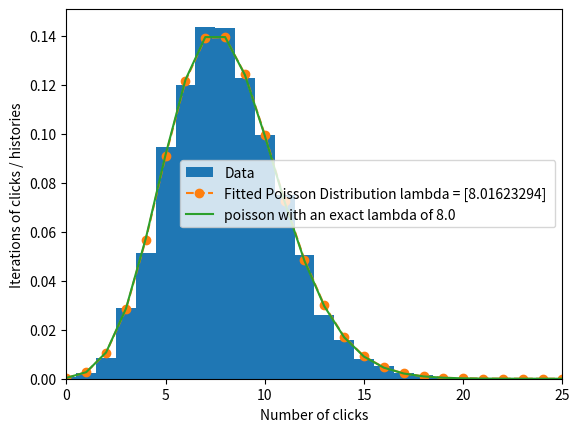

This figure's Python source:
import matplotlib.pyplot as plt 
import numpy as np 
from scipy.optimize import curve_fit
from scipy.special import factorial
from scipy.stats import poisson
import time

temps_debut = time.time()

Histoires = 10000

N = 1000
T = 40
a = 0.2
dt = T/N
p = a * dt
number_clicks_histories = []


for j in range (Histoires):
    number_clicks_dt = np.zeros(N)
    for i in range (N):  
        if np.random.uniform(0,1) < p:
            number_clicks_dt[i]+= 1 
    number_clicks_histories.append(sum(number_clicks_dt))

# print (np.mean(number_clicks_histories))


# the bins should be of integer width, because poisson is an integer distribution
bins = np.arange(len(set(number_clicks_histories))) - 0.5
entries,bin_edges,patches = plt.hist(number_clicks_histories, bins=bins, density=True, label='Data')

# calculate bin centers
bin_centers = 0.5 * (bin_edges[1:] + bin_edges[:-1])


def fit_function(k, lamb):
    '''poisson function, parameter lamb is the fit parameter'''
    return poisson.pmf(k, lamb)


# fit with curve_fit
parameters, cov_matrix = curve_fit(fit_function, bin_centers, entries)
print(np.sqrt(cov_matrix))
# plot poisson-deviation with fitted parameter
x_plot = np.arange(0, 70)

plt.plot(x_plot,fit_function(x_plot, *parameters),marker='o', linestyle='dashed',label=f'Fitted Poisson Distribution lambda = {parameters} ')
temps_fin = time.time()
# Calculez la durée totale d'exécution
duree_execution = temps_fin - temps_debut

plt.plot(x_plot,poisson.pmf(x_plot, (T*a)),label=f'poisson with an exact lambda of {T*a} ')
plt.xlim(0, 25)

print(f"Le programme a pris {duree_execution} secondes pour s'exécuter.")
plt.xlabel('Number of clicks')
plt.ylabel('Iterations of clicks / histories')
plt.legend()
plt.show()